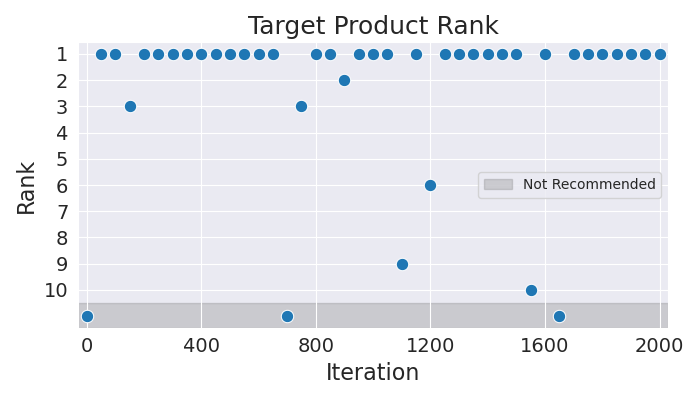

The file beside this chart, header and first rows:
Iteration, Rank
0, 11
50, 1
100, 1
150, 3
200, 1
250, 1
300, 1
350, 1
400, 1
450, 1
500, 1
550, 1
600, 1
650, 1
700, 11
750, 3
800, 1
850, 1
900, 2
950, 1
1000, 1
1050, 1
1100, 9
1150, 1
1200, 6
1250, 1
1300, 1
1350, 1
1400, 1
1450, 1
1500, 1
1550, 10
1600, 1
1650, 11
1700, 1
1750, 1
1800, 1
1850, 1
1900, 1
1950, 1
2000, 1
